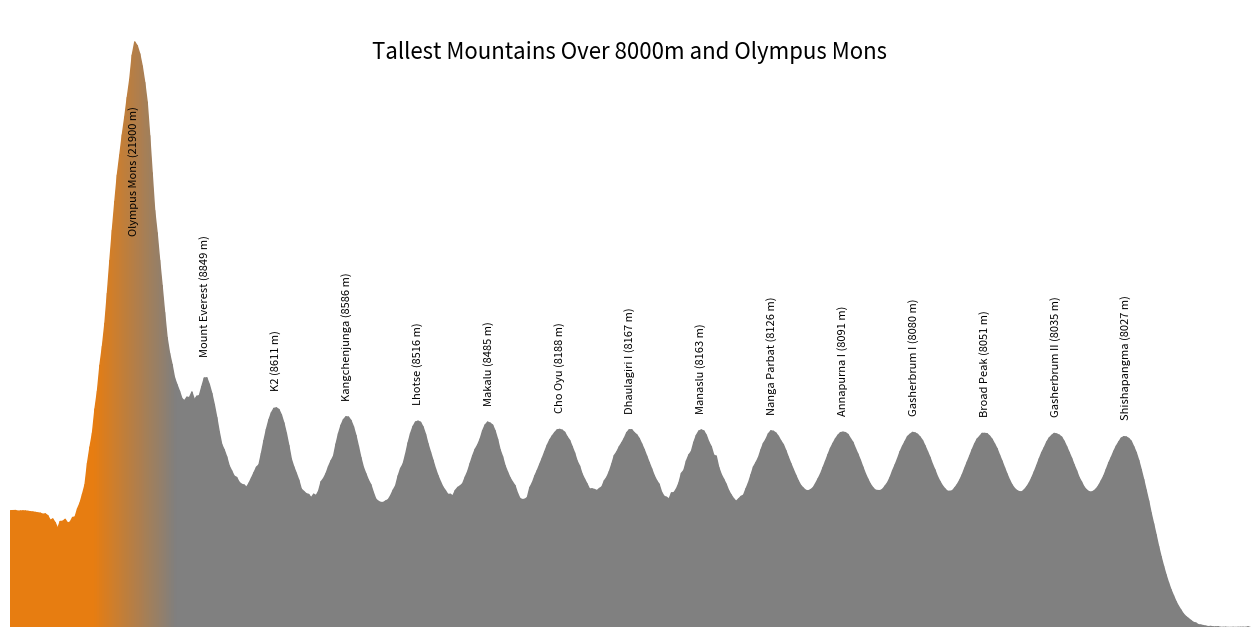

Generate this figure with matplotlib: (Note: this script raises an exception after producing the figure.)
import matplotlib.pyplot as plt
import numpy as np
from matplotlib.colors import LinearSegmentedColormap
from scipy.interpolate import interp1d

# Mountain data
mountains = {
    'Olympus Mons': 21900,
    'Mount Everest': 8848.86,
    'K2': 8611,
    'Kangchenjunga': 8586,
    'Lhotse': 8516,
    'Makalu': 8485,
    'Cho Oyu': 8188,
    'Dhaulagiri I': 8167,
    'Manaslu': 8163,
    'Nanga Parbat': 8126,
    'Annapurna I': 8091,
    'Gasherbrum I': 8080,
    'Broad Peak': 8051,
    'Gasherbrum II': 8035,
    'Shishapangma': 8027
}

# Random seed and x values
np.random.seed(42)
x = np.linspace(0, 10, 500)

# Create the random rough terrain (cumulative random walk with noise)
rough_terrain = np.cumsum(np.random.normal(0, 1, size=x.size))

# Scale the roughness so that it doesn't dominate the mountain peaks
rough_terrain = rough_terrain / 2

# --- Modification starts here ---

# Adjust the roughness amplitude
x_transition = 3  # Transition point where roughness starts increasing
roughness_scaling = np.zeros_like(x)

# Decrease roughness from left to x_transition
indices_left = x <= x_transition
roughness_scaling[indices_left] = np.linspace(0.4, 0.15, np.sum(indices_left))

# Increase roughness from x_transition to the end
indices_right = x > x_transition
roughness_scaling[indices_right] = np.linspace(0.15, 0.3, np.sum(indices_right))

# Apply the adjusted roughness scaling
rough_terrain *= roughness_scaling

# Generate peaks without adding roughness yet
peaks_y = np.zeros_like(x)

# Mountain x positions and heights
mountain_x_positions = np.linspace(1, 9, len(mountains))
mountain_heights = np.array(list(mountains.values()))

# Scale the heights to fit the curve range
scaled_mountain_heights = mountain_heights / 1000  # Convert to km scale

# Add Gaussian-like peaks for each mountain
peak_width = 0.2  # Width of the peaks
for i, (mountain_name, height) in enumerate(mountains.items()):
    peak_height = scaled_mountain_heights[i]
    peak_position = mountain_x_positions[i]

    # Create a Gaussian peak for each mountain and add to peaks_y
    peaks_y += peak_height * np.exp(-((x - peak_position) ** 2) / (2 * peak_width ** 2))

# Add a peak at (0, 0)
peak_height_at_zero = 5  # Height of the peak at x=0
peak_width_at_zero = 1   # Width of the peak at x=0
peaks_y += peak_height_at_zero * np.exp(-((x - 0) ** 2) / (2 * peak_width_at_zero ** 2))

# Ensure a minimum height between x = 0 and x = 1
min_height = 4.2  # Minimum height between x = 0 and x = 1
indices = (x >= 0) & (x <= 1)
peaks_y[indices] = np.maximum(peaks_y[indices], min_height)

# Get the indices of the peak positions
peak_indices = [np.abs(x - px).argmin() for px in mountain_x_positions]

# Get the cumulative heights at the peak positions
cumulative_heights = peaks_y[peak_indices]

# Ensure the cumulative heights decrease from left to right
for i in range(1, len(cumulative_heights)):
    if cumulative_heights[i] > cumulative_heights[i - 1]:
        cumulative_heights[i] = cumulative_heights[i - 1]

# Create an envelope function by interpolating between the adjusted cumulative heights
envelope_func = interp1d(
    mountain_x_positions, cumulative_heights, kind='linear', fill_value='extrapolate'
)
envelope_y = envelope_func(x)

# Ensure that the envelope is not below the peaks
envelope_y = np.maximum(envelope_y, peaks_y)

# Calculate the available space between peaks_y and envelope_y
available_space = envelope_y - peaks_y

# Avoid division by zero
epsilon = 1e-6

# Scale the roughness so that it doesn't exceed the available space
scaling_factor = np.minimum(1, available_space / (np.abs(rough_terrain) + epsilon))

# Apply the scaling factor to the rough terrain
adjusted_rough_terrain = rough_terrain * scaling_factor

# Combine peaks and adjusted rough terrain
y = peaks_y + adjusted_rough_terrain

# --- New Modification to Avoid Flat Tops ---

# Identify where the terrain exceeds the local peaks
exceeds_peak = y >= peaks_y

# Generate a small random amount to subtract from the peak height at those points
delta = np.random.uniform(0.01, 0.05, size=y.shape)

# Adjust the terrain to be slightly below the local peaks
y[exceeds_peak] = peaks_y[exceeds_peak] - delta[exceeds_peak]

# --- Modification ends here ---

# Define a custom colormap with red dominating on the left and gray transitioning after x = 2
colors = [
    (231/255, 125/255, 17/255),  # Custom color #e77d11
    (231/255, 125/255, 17/255),  # Custom color to the transition
    (0.5, 0.5, 0.5),             # Gray
    (0.5, 0.5, 0.5),             # Gray continues
]

# Create the colormap with the transition at x = 2
cmap = LinearSegmentedColormap.from_list("red_to_gray", colors, N=500)

# Normalize the x values for the gradient transition
x_norm_transition = 2  # Transition point for colormap
x_normalized = np.clip((x - 0) / x_norm_transition, 0, 1)

# Create the plot
plt.figure(figsize=(16, 8))

# Get current axes and set its facecolor
ax = plt.gca()

# Plot the terrain without a visible line
plt.plot(x, y, color='white', linewidth=0)

# Get the minimum y value for plotting
y_min = min(y) - 2

# Fill with the custom colormap using the normalized x values
for i in range(len(x) - 1):
    x_segment = x[i:i + 2]
    y_segment = y[i:i + 2]
    color_segment = cmap(x_normalized[i])
    plt.fill_between(
        x_segment,
        y_segment,
        y_min,
        color=color_segment
    )

# Add mountain labels with heights in meters
for i, (mountain_name, height) in enumerate(mountains.items()):
    label_y_position = peaks_y[peak_indices[i]] + 0.75

    # If it's Olympus Mons, adjust the label slightly downward
    if mountain_name == 'Olympus Mons':
        label_y_position -= 9  # Adjust to avoid overlap with the title

    # Add height in meters to the label
    plt.text(
        mountain_x_positions[i],
        label_y_position,
        f'{mountain_name} ({height:.0f} m)',
        horizontalalignment='center',
        color='black',
        fontsize=8,
        rotation=90,
    )

# Place the title inside the plot area
ax.text(
    0.5,
    0.95,
    'Tallest Mountains Over 8000m and Olympus Mons',
    transform=ax.transAxes,
    horizontalalignment='center',
    verticalalignment='top',
    fontsize=16,
    color='black'
)

# Set y-axis minimum to 0 and x-axis limits
plt.ylim(bottom=0)
plt.xlim(left=0, right=10)

# Remove plot border and axis including ticks
plt.axis('off')

# Show plot
#plt.show()
plt.savefig("img/mountains_earth_and_olympus_mons.png",dpi=1000)
